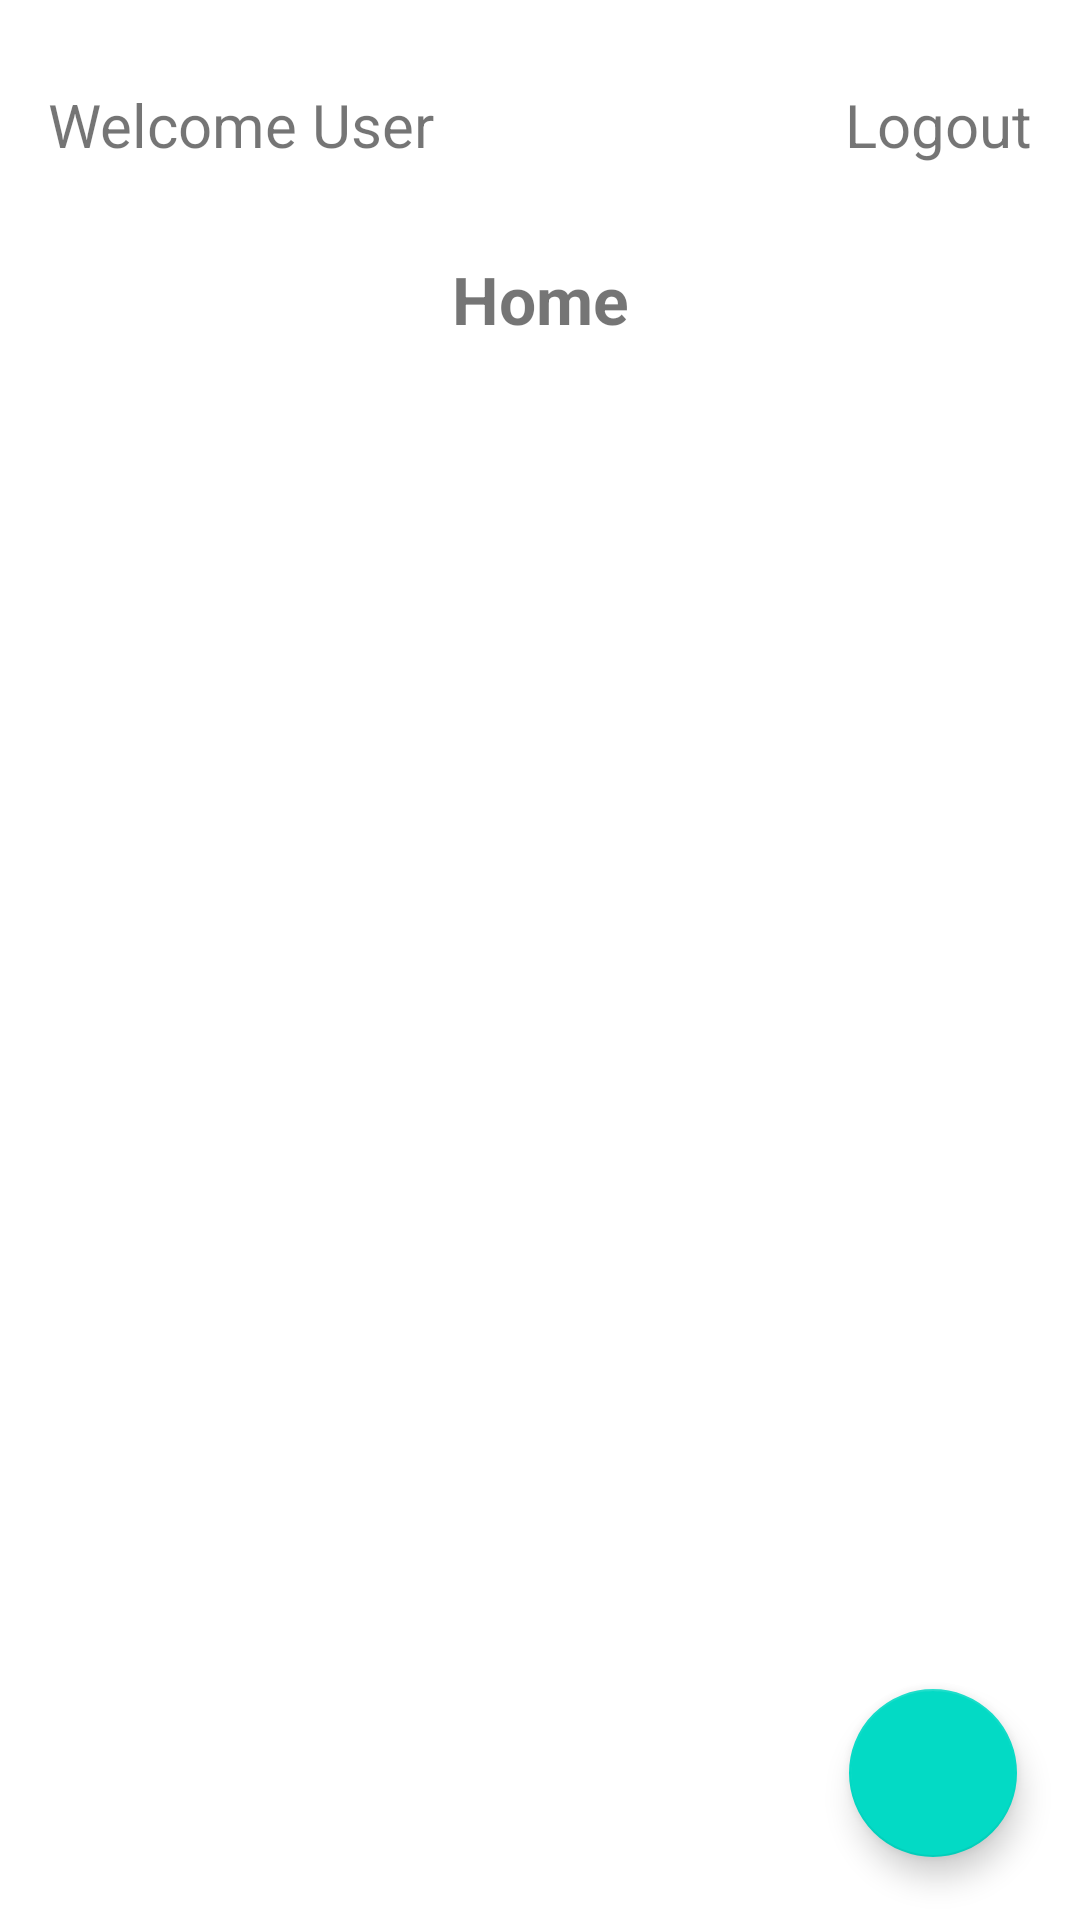

Reconstruct the res/layout file that produces this screen, plus the resources it refers to.
<!-- AndroidManifest.xml: application theme Theme.ChallengeChapterFour -->
<!-- res/layout/fragment_home.xml -->
<?xml version="1.0" encoding="utf-8"?>
<androidx.constraintlayout.widget.ConstraintLayout xmlns:android="http://schemas.android.com/apk/res/android"
    xmlns:app="http://schemas.android.com/apk/res-auto"
    xmlns:tools="http://schemas.android.com/tools"
    android:layout_width="match_parent"
    android:layout_height="match_parent"
    tools:context=".fragment.HomeFragment">

    <TextView
        android:id="@+id/tv_welcome"
        android:layout_width="wrap_content"
        android:layout_height="wrap_content"
        android:layout_marginStart="16dp"
        android:layout_marginTop="28dp"
        android:text="Welcome User"
        android:textSize="20sp"
        app:layout_constraintStart_toStartOf="parent"
        app:layout_constraintTop_toTopOf="parent" />

    <TextView
        android:id="@+id/tv_logout"
        android:layout_width="wrap_content"
        android:layout_height="wrap_content"
        android:layout_marginTop="28dp"
        android:layout_marginEnd="16dp"
        android:text="Logout"
        android:textSize="20sp"
        app:layout_constraintEnd_toEndOf="parent"
        app:layout_constraintTop_toTopOf="parent" />

    <TextView
        android:id="@+id/textView"
        android:layout_width="wrap_content"
        android:layout_height="wrap_content"
        android:layout_marginTop="85dp"
        android:text="Home"
        android:textSize="22sp"
        android:textStyle="bold"
        app:layout_constraintEnd_toEndOf="parent"
        app:layout_constraintStart_toStartOf="parent"
        app:layout_constraintTop_toTopOf="parent" />

    <androidx.recyclerview.widget.RecyclerView
        app:layoutManager="androidx.recyclerview.widget.LinearLayoutManager"
        android:orientation="vertical"
        android:id="@+id/recyclerView"
        android:layout_width="0dp"
        android:layout_height="0dp"
        app:layout_constraintBottom_toBottomOf="parent"
        app:layout_constraintEnd_toEndOf="parent"
        app:layout_constraintStart_toStartOf="parent"
        app:layout_constraintTop_toBottomOf="@+id/textView"
        tools:listitem="@layout/user_item" />

    <com.google.android.material.floatingactionbutton.FloatingActionButton
        android:id="@+id/fabAdd"
        android:layout_width="wrap_content"
        android:layout_height="wrap_content"
        android:layout_margin="21dp"
        android:contentDescription="@string/app_name"
        android:src="@drawable/ic_add"
        app:layout_constraintBottom_toBottomOf="parent"
        app:layout_constraintEnd_toEndOf="parent" />

</androidx.constraintlayout.widget.ConstraintLayout>
<!-- res/layout/user_item.xml (included above) -->
<?xml version="1.0" encoding="utf-8"?>
<androidx.cardview.widget.CardView xmlns:android="http://schemas.android.com/apk/res/android"
    xmlns:app="http://schemas.android.com/apk/res-auto"
    xmlns:tools="http://schemas.android.com/tools"
    android:layout_width="match_parent"
    android:layout_height="wrap_content"
    app:layout_behavior="@string/appbar_scrolling_view_behavior"
    android:layout_margin="16dp">

    <androidx.constraintlayout.widget.ConstraintLayout
        android:layout_width="match_parent"
        android:layout_height="wrap_content">

        <TextView
            android:id="@+id/tv_tittle"
            android:layout_width="wrap_content"
            android:layout_height="wrap_content"
            android:text="Tittle"
            android:textSize="16sp"
            android:textStyle="bold"
            app:layout_constraintStart_toStartOf="parent"
            app:layout_constraintTop_toTopOf="parent" />

        <TextView
            android:id="@+id/tv_note"
            android:layout_width="wrap_content"
            android:layout_height="wrap_content"
            android:text="Note"
            android:textSize="15sp"
            app:layout_constraintStart_toStartOf="parent"
            app:layout_constraintTop_toBottomOf="@id/tv_tittle" />

        <ImageView
            android:layout_marginRight="8dp"
            android:id="@+id/iv_delete"
            android:layout_width="wrap_content"
            android:layout_height="wrap_content"
            android:src="@drawable/ic_delete"
            app:layout_constraintBottom_toBottomOf="parent"
            app:layout_constraintEnd_toStartOf="@+id/iv_edit"
            app:layout_constraintTop_toTopOf="parent" />

        <ImageView
            android:id="@+id/iv_edit"
            android:layout_width="wrap_content"
            android:layout_height="wrap_content"
            android:layout_marginEnd="16dp"
            android:src="@drawable/ic_edit"
            app:layout_constraintBottom_toBottomOf="parent"
            app:layout_constraintEnd_toEndOf="parent"
            app:layout_constraintTop_toTopOf="parent" />

    </androidx.constraintlayout.widget.ConstraintLayout>

</androidx.cardview.widget.CardView>
<!-- resources referenced by this layout -->
<resources>
  <!-- drawable ic_delete (drawable) -->
  <vector android:height="24dp" android:tint="#DB5957"
      android:viewportHeight="24" android:viewportWidth="24"
      android:width="24dp" xmlns:android="http://schemas.android.com/apk/res/android">
      <path android:fillColor="@android:color/white" android:pathData="M6,19c0,1.1 0.9,2 2,2h8c1.1,0 2,-0.9 2,-2V7H6v12zM19,4h-3.5l-1,-1h-5l-1,1H5v2h14V4z"/>
  </vector>
  <!-- drawable ic_edit (drawable) -->
  <vector android:height="24dp" android:tint="#97DB57"
      android:viewportHeight="24" android:viewportWidth="24"
      android:width="24dp" xmlns:android="http://schemas.android.com/apk/res/android">
      <path android:fillColor="@android:color/white" android:pathData="M3,17.25V21h3.75L17.81,9.94l-3.75,-3.75L3,17.25zM20.71,7.04c0.39,-0.39 0.39,-1.02 0,-1.41l-2.34,-2.34c-0.39,-0.39 -1.02,-0.39 -1.41,0l-1.83,1.83 3.75,3.75 1.83,-1.83z"/>
  </vector>
  <string name="app_name">ChallengeChapterFour</string>
  <style name="Theme.ChallengeChapterFour" parent="Theme.MaterialComponents.DayNight.DarkActionBar">
          
          <item name="colorPrimary">@color/purple_500</item>
          <item name="colorPrimaryVariant">@color/purple_700</item>
          <item name="colorOnPrimary">@color/white</item>
          
          <item name="colorSecondary">@color/teal_200</item>
          <item name="colorSecondaryVariant">@color/teal_700</item>
          <item name="colorOnSecondary">@color/black</item>
          
          <item name="android:statusBarColor" tools:targetApi="l">?attr/colorPrimaryVariant</item>
          
      </style>
  <!-- not gathered from this repository: default colours our renderer supplied (Android Studio template values) -->
  <color name="purple_500">#FF6200EE</color>
  <color name="purple_700">#FF3700B3</color>
  <color name="teal_200">#FF03DAC5</color>
  <color name="teal_700">#FF018786</color>
  <color name="black">#FF000000</color>
  <color name="white">#FFFFFFFF</color>
</resources>
